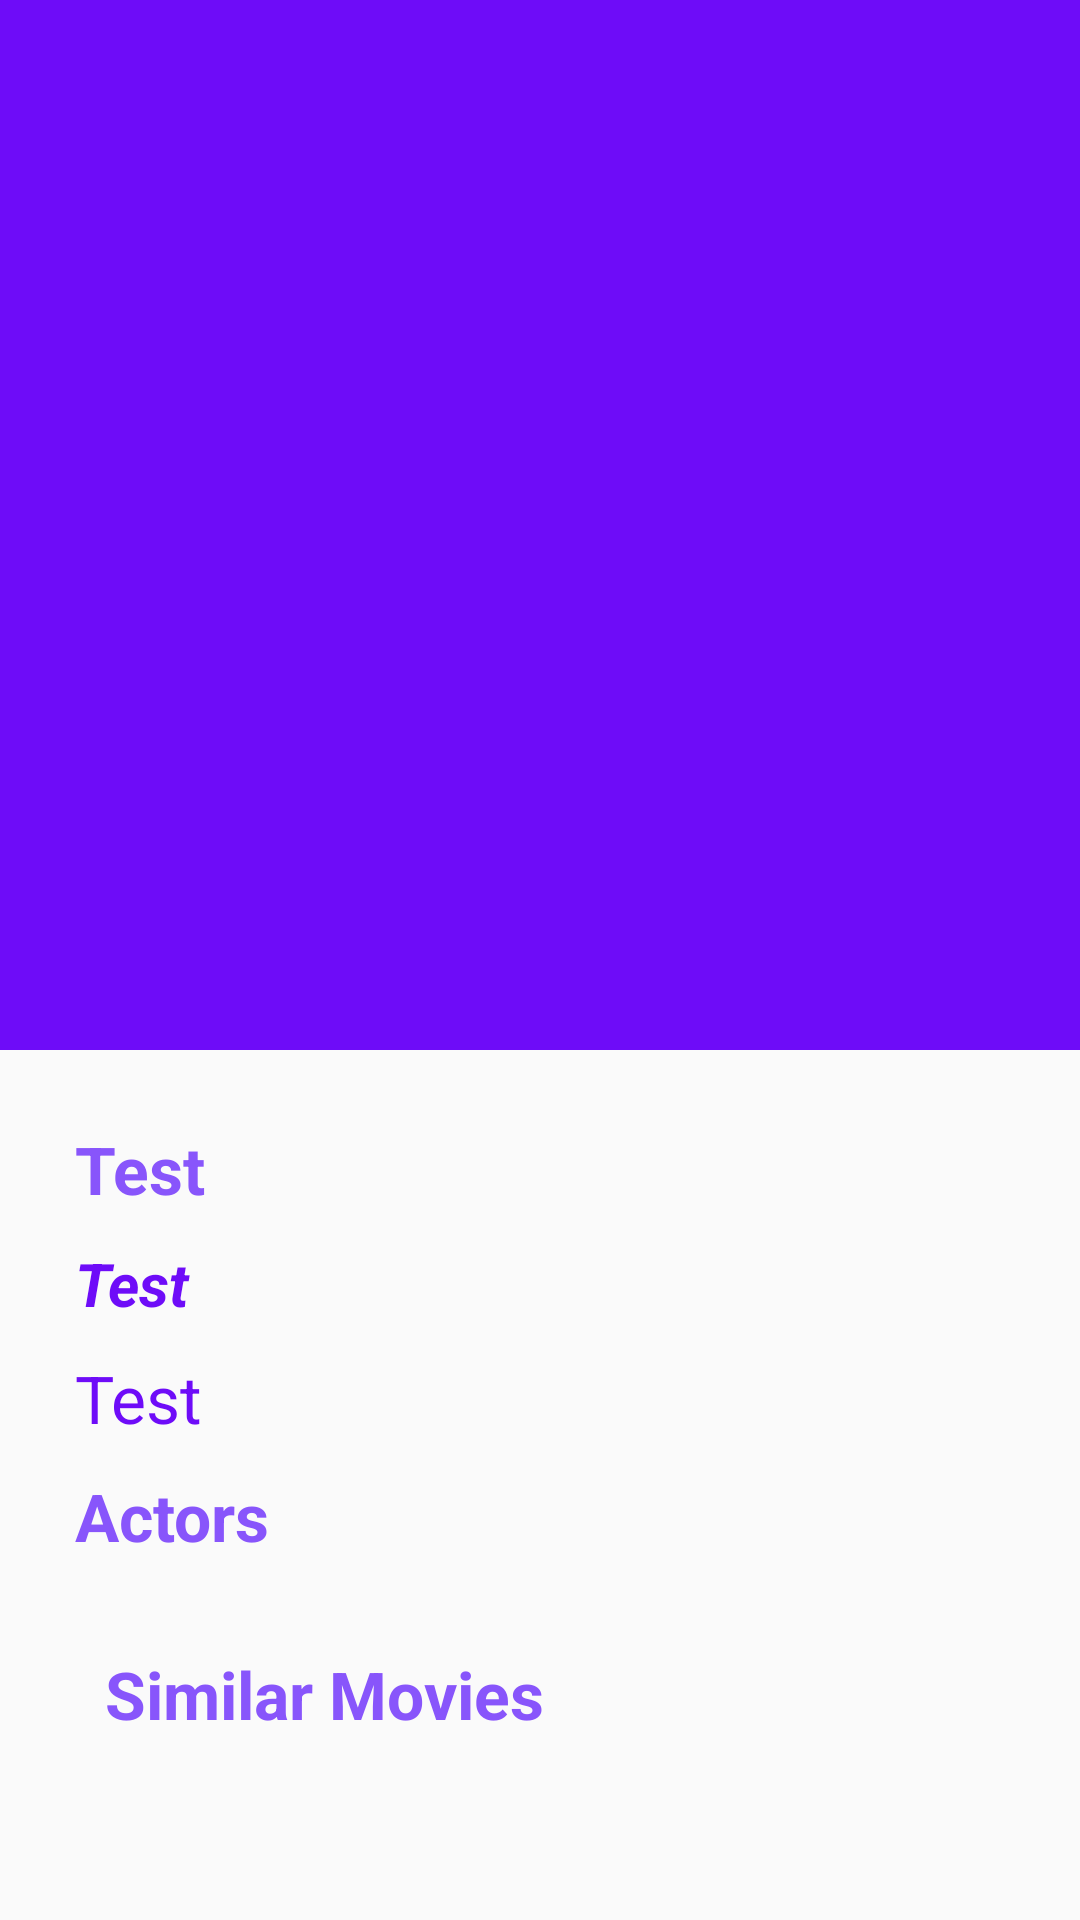

Android layout source for this screen:
<!-- AndroidManifest.xml: application theme Theme.MovieTime -->
<!-- res/layout/layout_moviedetails.xml -->
<?xml version="1.0" encoding="utf-8"?>
<androidx.coordinatorlayout.widget.CoordinatorLayout xmlns:android="http://schemas.android.com/apk/res/android"
    xmlns:app="http://schemas.android.com/apk/res-auto"
    xmlns:tools="http://schemas.android.com/tools"
    android:id="@+id/appbar_layout_activity"
    android:layout_width="match_parent"
    android:layout_height="match_parent"
    tools:context=".ui.activities.MainActivity">

    <com.google.android.material.appbar.AppBarLayout
        android:id="@+id/appbar"
        android:layout_width="match_parent"
        android:layout_height="wrap_content">

        <com.google.android.material.appbar.CollapsingToolbarLayout
            android:id="@+id/collapsing_toolbar"
            android:layout_width="match_parent"
            android:layout_height="match_parent"
            app:layout_scrollFlags="scroll|exitUntilCollapsed">

            <androidx.appcompat.widget.AppCompatImageView
                android:id="@+id/imgPoster"
                android:layout_width="match_parent"
                android:layout_height="@dimen/app_bar_height"
                android:scaleType="fitXY"
                android:textColor="@color/colorWhite"
                style="@style/TextViewStyle_Header"
                app:layout_collapseMode="parallax" />

            <androidx.appcompat.widget.Toolbar
                android:id="@+id/z_toolbar"
                android:layout_width="match_parent"
                android:layout_height="?attr/actionBarSize"
                android:elevation="4dp"
                app:titleTextColor="@color/colorWhite"
                app:layout_collapseMode="pin" />
        </com.google.android.material.appbar.CollapsingToolbarLayout>

    </com.google.android.material.appbar.AppBarLayout>

    <androidx.core.widget.NestedScrollView
        android:layout_width="match_parent"
        android:layout_height="match_parent"
        android:paddingLeft="@dimen/density_15dp"
        android:paddingTop="@dimen/density_15dp"
        android:paddingRight="@dimen/density_15dp"
        android:paddingBottom="@dimen/density_15dp"

        app:layout_behavior="@string/appbar_scrolling_view_behavior">

        <include layout="@layout/layout_movies_content" android:id="@+id/moviesContent"/>

    </androidx.core.widget.NestedScrollView>


    <ProgressBar
        android:id="@+id/pBar"
        style="?android:attr/progressBarStyleLarge"
        android:layout_width="wrap_content"
        android:layout_height="wrap_content"
        android:background="@drawable/progress_circular"
        android:layout_gravity="center"
        android:visibility="gone" />
</androidx.coordinatorlayout.widget.CoordinatorLayout>
<!-- res/layout/layout_movies_content.xml (included above) -->
<?xml version="1.0" encoding="utf-8"?>
<androidx.constraintlayout.widget.ConstraintLayout xmlns:android="http://schemas.android.com/apk/res/android"
    android:layout_width="match_parent"
    android:layout_height="match_parent"
    xmlns:tools="http://schemas.android.com/tools"
    xmlns:app="http://schemas.android.com/apk/res-auto">

 <TextView
     android:layout_width="wrap_content"
     android:layout_height="wrap_content"
     android:id="@+id/tvTitle"
     style="@style/TextViewStyle_Header"
     app:layout_constraintStart_toStartOf="parent"
     app:layout_constraintTop_toTopOf="parent"
     android:layout_margin="@dimen/density_10dp"
     android:text="Test"/>

    <TextView
        android:layout_width="wrap_content"
        android:layout_height="wrap_content"
        android:id="@+id/tvMovieRating"
        style="@style/TextViewStyle_Body"
        app:layout_constraintStart_toStartOf="parent"
        app:layout_constraintTop_toBottomOf="@+id/tvTitle"
        android:layout_margin="@dimen/density_10dp"
        android:text="Test"/>

    <TextView
        android:layout_width="match_parent"
        android:layout_height="wrap_content"
        android:id="@+id/tvMovieSummary"
        style="@style/TextViewStyle_Summary"
        app:layout_constraintStart_toStartOf="parent"
        app:layout_constraintTop_toBottomOf="@+id/tvMovieRating"
        android:layout_margin="@dimen/density_10dp"
        app:layout_constraintEnd_toEndOf="parent"
        android:text="Test"/>

    <TextView
        android:layout_width="match_parent"
        android:layout_height="wrap_content"
        app:layout_constraintStart_toStartOf="parent"
        android:layout_margin="@dimen/density_10dp"
        android:text="@string/actors"
        style="@style/TextViewStyle_Header"
        app:layout_constraintTop_toBottomOf="@+id/tvMovieSummary"
        android:id="@+id/tvActorTitle"
        />

    <androidx.recyclerview.widget.RecyclerView
        android:layout_width="match_parent"
        android:layout_height="wrap_content"
        app:layout_constraintStart_toStartOf="parent"
        android:layout_margin="@dimen/density_10dp"
        android:background="@color/colorBg"
        tools:listitem="@layout/item_moviecast"
        app:layout_constraintTop_toBottomOf="@+id/tvActorTitle"
        android:id="@+id/rvCast"
        />

   <TextView
       android:layout_width="match_parent"
       android:layout_height="wrap_content"
       app:layout_constraintStart_toStartOf="parent"
       android:layout_margin="@dimen/density_20dp"
       android:text="@string/similar_movies"
       style="@style/TextViewStyle_Header"
       app:layout_constraintTop_toBottomOf="@+id/rvCast"
       android:id="@+id/tvSimilarMoviesTitle"
       />

    <androidx.recyclerview.widget.RecyclerView
        android:layout_width="match_parent"
        android:layout_height="wrap_content"
        app:layout_constraintStart_toStartOf="parent"
        android:layout_margin="@dimen/density_20dp"
        app:layout_constraintTop_toBottomOf="@+id/tvSimilarMoviesTitle"
        android:id="@+id/rvSimilarMovies"
        />

</androidx.constraintlayout.widget.ConstraintLayout>
<!-- res/layout/item_moviecast.xml (included above) -->
<?xml version="1.0" encoding="utf-8"?>
<androidx.cardview.widget.CardView xmlns:android="http://schemas.android.com/apk/res/android"
    xmlns:app="http://schemas.android.com/apk/res-auto"
    android:layout_width="@dimen/density_200dp"
    android:layout_height="@dimen/density_200dp"
    android:layout_margin="@dimen/density_10dp"
    android:elevation="@dimen/density_5dp"
    app:cardCornerRadius="5dp">

    <androidx.constraintlayout.widget.ConstraintLayout
        android:layout_width="wrap_content"
        android:layout_gravity="center"
        android:layout_height="wrap_content">

        <androidx.appcompat.widget.AppCompatImageView
            android:id="@+id/imgActor"
            android:layout_width="@dimen/density_70dp"
            android:layout_height="@dimen/density_70dp"
            android:layout_margin="@dimen/density_10dp"
            android:background="@drawable/layout_circle"
            app:layout_constraintBottom_toBottomOf="parent"
            app:layout_constraintEnd_toEndOf="parent"
            app:layout_constraintStart_toStartOf="parent"
            app:layout_constraintTop_toTopOf="parent" />

        <TextView
            android:id="@+id/tvActorName"
            style="@style/TextViewStyle_Summary"
            android:layout_width="wrap_content"
            android:layout_height="wrap_content"
            android:layout_margin="@dimen/density_10dp"
            android:text="dsdsdsadsadsa"
            app:layout_constraintEnd_toEndOf="parent"
            app:layout_constraintStart_toStartOf="parent"
            app:layout_constraintTop_toBottomOf="@+id/imgActor" />
    </androidx.constraintlayout.widget.ConstraintLayout>
</androidx.cardview.widget.CardView>
<!-- resources referenced by this layout -->
<resources>
  <color name="colorWhite">#FFFFFFFF</color>
  <dimen name="app_bar_height">350dp</dimen>
  <dimen name="density_10dp">10dp</dimen>
  <dimen name="density_15dp">15dp</dimen>
  <dimen name="density_20dp">20dp</dimen>
  <dimen name="density_5dp">5dp</dimen>
  <dimen name="density_70dp">70dp</dimen>
  <!-- drawable layout_circle (drawable) -->
  <?xml version="1.0" encoding="utf-8"?>
  <shape xmlns:android="http://schemas.android.com/apk/res/android"
      android:shape="oval">
  
      <solid android:color="@android:color/transparent" />
  
      <stroke
          android:width="2dp"
          android:color="@color/colorPrimaryDark" />
  
      <size
          android:width="500dp"
          android:height="500dp" />
  </shape>
  <!-- drawable progress_circular (drawable) -->
  <shape xmlns:android="http://schemas.android.com/apk/res/android"
      android:innerRadiusRatio="3"
      android:shape="ring"
      android:thicknessRatio="14.0"
      android:useLevel="false">
  
      <gradient
          android:centerColor="@color/colorPrimary"
          android:endColor="@color/colorPrimaryDark"
          android:startColor="@color/colorAccent"
          android:type="sweep" />
  
  </shape>
  <string name="actors">Actors</string>
  <string name="similar_movies">Similar Movies</string>
  <style name="TextViewStyle_Body">
          <item name="android:textSize">20sp</item>
          <item name="android:textStyle">bold|italic</item>
          <item name="android:textColor">@color/colorPrimary</item>
      </style>
  <style name="TextViewStyle_Header">
          <item name="android:textSize">22sp</item>
          <item name="android:textStyle">bold</item>
          <item name="android:textColor">@color/colorPrimaryDark</item>
      </style>
  <style name="TextViewStyle_Summary">
          <item name="android:textSize">22sp</item>
          <item name="android:textColor">@color/colorPrimary</item>
      </style>
  <style name="Theme.MovieTime" parent="Theme.AppCompat.Light.NoActionBar">
          
          <item name="colorPrimary">@color/colorPrimary</item>
          <item name="colorPrimaryVariant">@color/colorPrimaryDark</item>
          <item name="colorOnPrimary">@color/colorWhite</item>
          
          <item name="colorSecondary">@color/colorPrimary</item>
          <item name="colorSecondaryVariant">@color/colorPrimaryDark</item>
          <item name="colorOnSecondary">@color/colorAccent</item>
          
          <item name="android:statusBarColor" tools:targetApi="l">?attr/colorPrimaryVariant</item>
          
      </style>
  <color name="colorPrimaryDark">#8855FB</color>
  <color name="colorPrimary">#6E0CF8</color>
  <color name="colorAccent">#FFBB86FC</color>
</resources>
